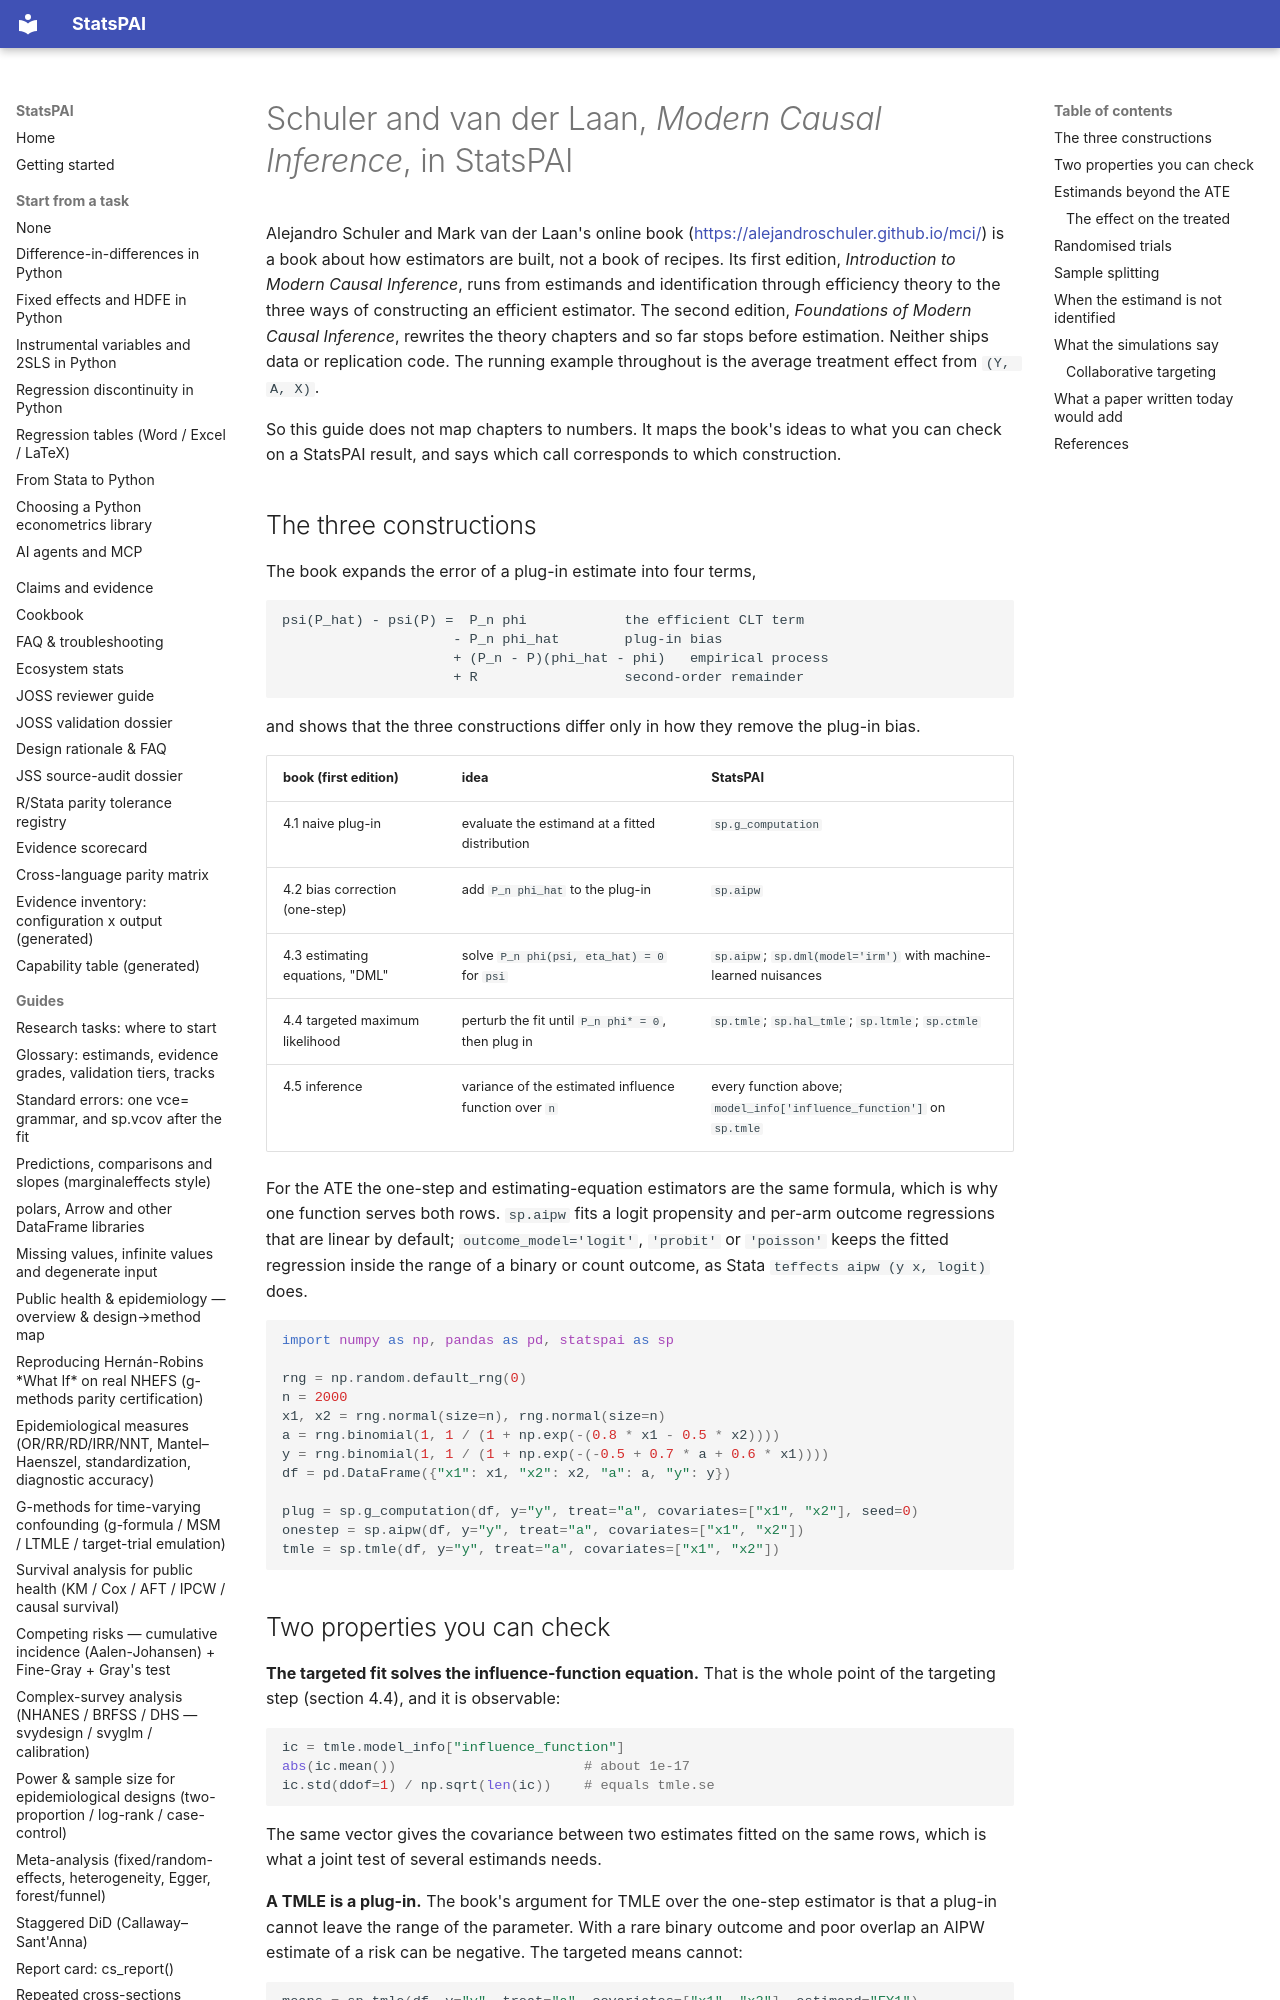

repository: brycewang-stanford/StatsPAI · page: guides/schuler_vanderlaan_modern_causal_inference/index.html · generator: mkdocs

# Schuler and van der Laan, *Modern Causal Inference*, in StatsPAI

Alejandro Schuler and Mark van der Laan's online book
(<https://alejandroschuler.github.io/mci/>) is a book about how estimators
are built, not a book of recipes. Its first edition, *Introduction to
Modern Causal Inference*, runs from estimands and identification through
efficiency theory to the three ways of constructing an efficient
estimator. The second edition, *Foundations of Modern Causal Inference*,
rewrites the theory chapters and so far stops before estimation. Neither
ships data or replication code. The running example throughout is the
average treatment effect from `(Y, A, X)`.

So this guide does not map chapters to numbers. It maps the book's ideas to
what you can check on a StatsPAI result, and says which call corresponds to
which construction.

## The three constructions

The book expands the error of a plug-in estimate into four terms,

```text
psi(P_hat) - psi(P) =  P_n phi            the efficient CLT term
                     - P_n phi_hat        plug-in bias
                     + (P_n - P)(phi_hat - phi)   empirical process
                     + R                  second-order remainder
```

and shows that the three constructions differ only in how they remove the
plug-in bias.

| book (first edition) | idea | StatsPAI |
| --- | --- | --- |
| 4.1 naive plug-in | evaluate the estimand at a fitted distribution | `sp.g_computation` |
| 4.2 bias correction (one-step) | add `P_n phi_hat` to the plug-in | `sp.aipw` |
| 4.3 estimating equations, "DML" | solve `P_n phi(psi, eta_hat) = 0` for `psi` | `sp.aipw`; `sp.dml(model='irm')` with machine-learned nuisances |
| 4.4 targeted maximum likelihood | perturb the fit until `P_n phi* = 0`, then plug in | `sp.tmle`; `sp.hal_tmle`; `sp.ltmle`; `sp.ctmle` |
| 4.5 inference | variance of the estimated influence function over `n` | every function above; `model_info['influence_function']` on `sp.tmle` |

For the ATE the one-step and estimating-equation estimators are the same
formula, which is why one function serves both rows. `sp.aipw` fits a
logit propensity and per-arm outcome regressions that are linear by
default; `outcome_model='logit'`, `'probit'` or `'poisson'` keeps the fitted
regression inside the range of a binary or count outcome, as Stata
`teffects aipw (y x, logit)` does.

```python
import numpy as np, pandas as pd, statspai as sp

rng = np.random.default_rng(0)
n = 2000
x1, x2 = rng.normal(size=n), rng.normal(size=n)
a = rng.binomial(1, 1 / (1 + np.exp(-(0.8 * x1 - 0.5 * x2))))
y = rng.binomial(1, 1 / (1 + np.exp(-(-0.5 + 0.7 * a + 0.6 * x1))))
df = pd.DataFrame({"x1": x1, "x2": x2, "a": a, "y": y})

plug = sp.g_computation(df, y="y", treat="a", covariates=["x1", "x2"], seed=0)
onestep = sp.aipw(df, y="y", treat="a", covariates=["x1", "x2"])
tmle = sp.tmle(df, y="y", treat="a", covariates=["x1", "x2"])
```
